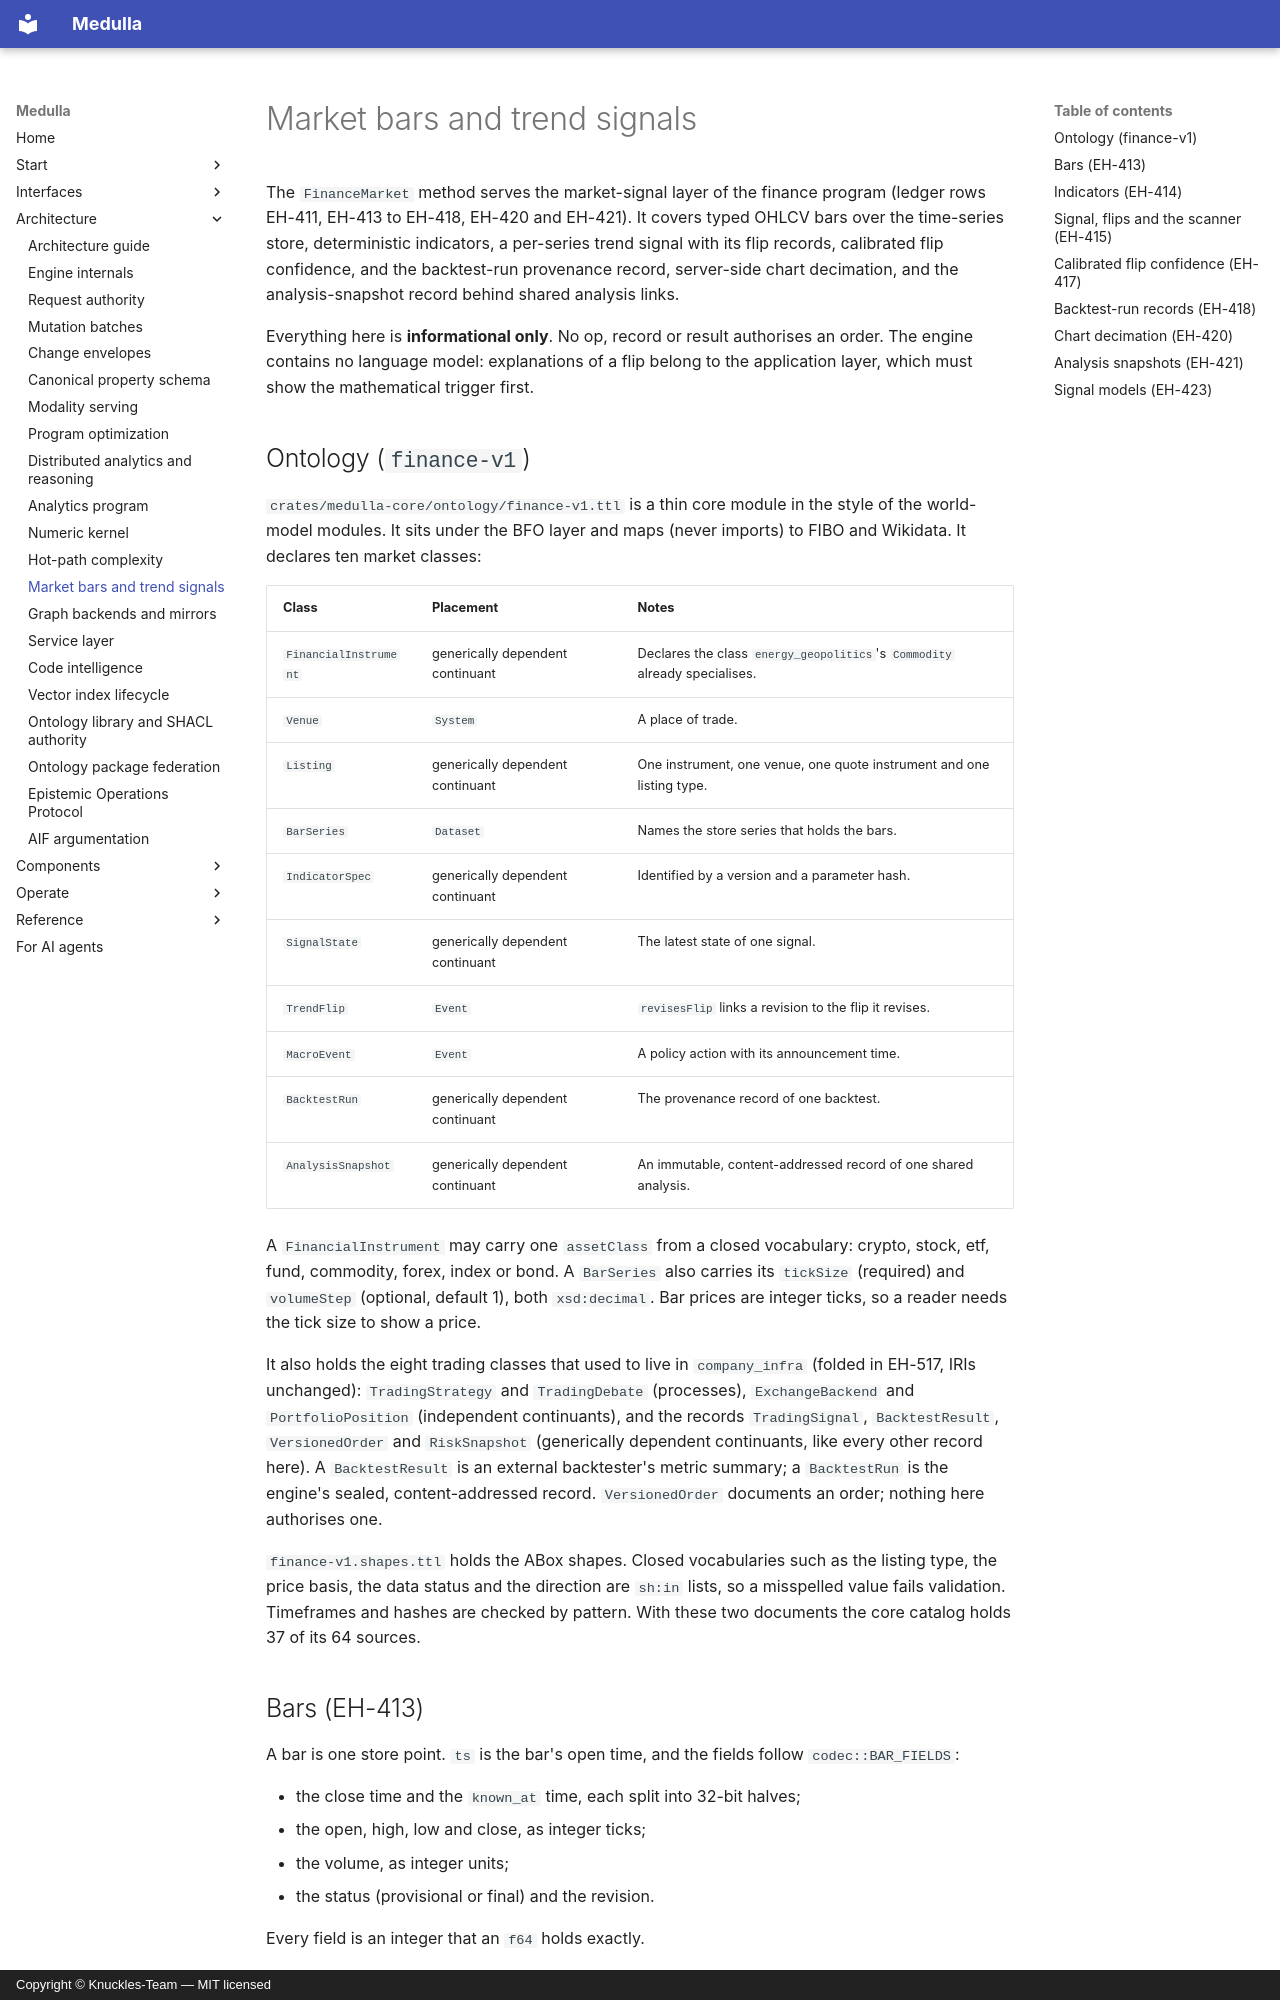

repository: Knuckles-Team/medulla · page: architecture/finance-market/index.html · generator: mkdocs · copyright: Copyright © Knuckles-Team — MIT licensed

# Market bars and trend signals

The `FinanceMarket` method serves the market-signal layer of the finance
program (ledger rows EH-411, EH-413 to EH-418, EH-420 and EH-421). It covers typed OHLCV bars
over the time-series store, deterministic indicators, a per-series trend
signal with its flip records, calibrated flip confidence, and the backtest-run
provenance record, server-side chart decimation, and the analysis-snapshot
record behind shared analysis links.

Everything here is **informational only**. No op, record or result authorises
an order. The engine contains no language model: explanations of a flip belong
to the application layer, which must show the mathematical trigger first.

## Ontology (`finance-v1`)

`crates/medulla-core/ontology/finance-v1.ttl` is a thin core module in the style of
the world-model modules. It sits under the BFO layer and maps (never imports)
to FIBO and Wikidata. It declares ten market classes:

| Class | Placement | Notes |
|---|---|---|
| `FinancialInstrument` | generically dependent continuant | Declares the class `energy_geopolitics`'s `Commodity` already specialises. |
| `Venue` | `System` | A place of trade. |
| `Listing` | generically dependent continuant | One instrument, one venue, one quote instrument and one listing type. |
| `BarSeries` | `Dataset` | Names the store series that holds the bars. |
| `IndicatorSpec` | generically dependent continuant | Identified by a version and a parameter hash. |
| `SignalState` | generically dependent continuant | The latest state of one signal. |
| `TrendFlip` | `Event` | `revisesFlip` links a revision to the flip it revises. |
| `MacroEvent` | `Event` | A policy action with its announcement time. |
| `BacktestRun` | generically dependent continuant | The provenance record of one backtest. |
| `AnalysisSnapshot` | generically dependent continuant | An immutable, content-addressed record of one shared analysis. |

A `FinancialInstrument` may carry one `assetClass` from a closed vocabulary:
crypto, stock, etf, fund, commodity, forex, index or bond. A `BarSeries` also
carries its `tickSize` (required) and `volumeStep`
(optional, default 1), both `xsd:decimal`. Bar prices are integer ticks, so a
reader needs the tick size to show a price.

It also holds the eight trading classes that used to live in `company_infra`
(folded in EH-517, IRIs unchanged): `TradingStrategy` and `TradingDebate`
(processes), `ExchangeBackend` and `PortfolioPosition` (independent
continuants), and the records `TradingSignal`, `BacktestResult`,
`VersionedOrder` and `RiskSnapshot` (generically dependent continuants, like
every other record here). A `BacktestResult` is an external backtester's metric
summary; a `BacktestRun` is the engine's sealed, content-addressed record.
`VersionedOrder` documents an order; nothing here authorises one.

`finance-v1.shapes.ttl` holds the ABox shapes. Closed vocabularies such as the
listing type, the price basis, the data status and the direction are `sh:in`
lists, so a misspelled value fails validation. Timeframes and hashes are
checked by pattern. With these two documents the core catalog holds 37 of its
64 sources.
